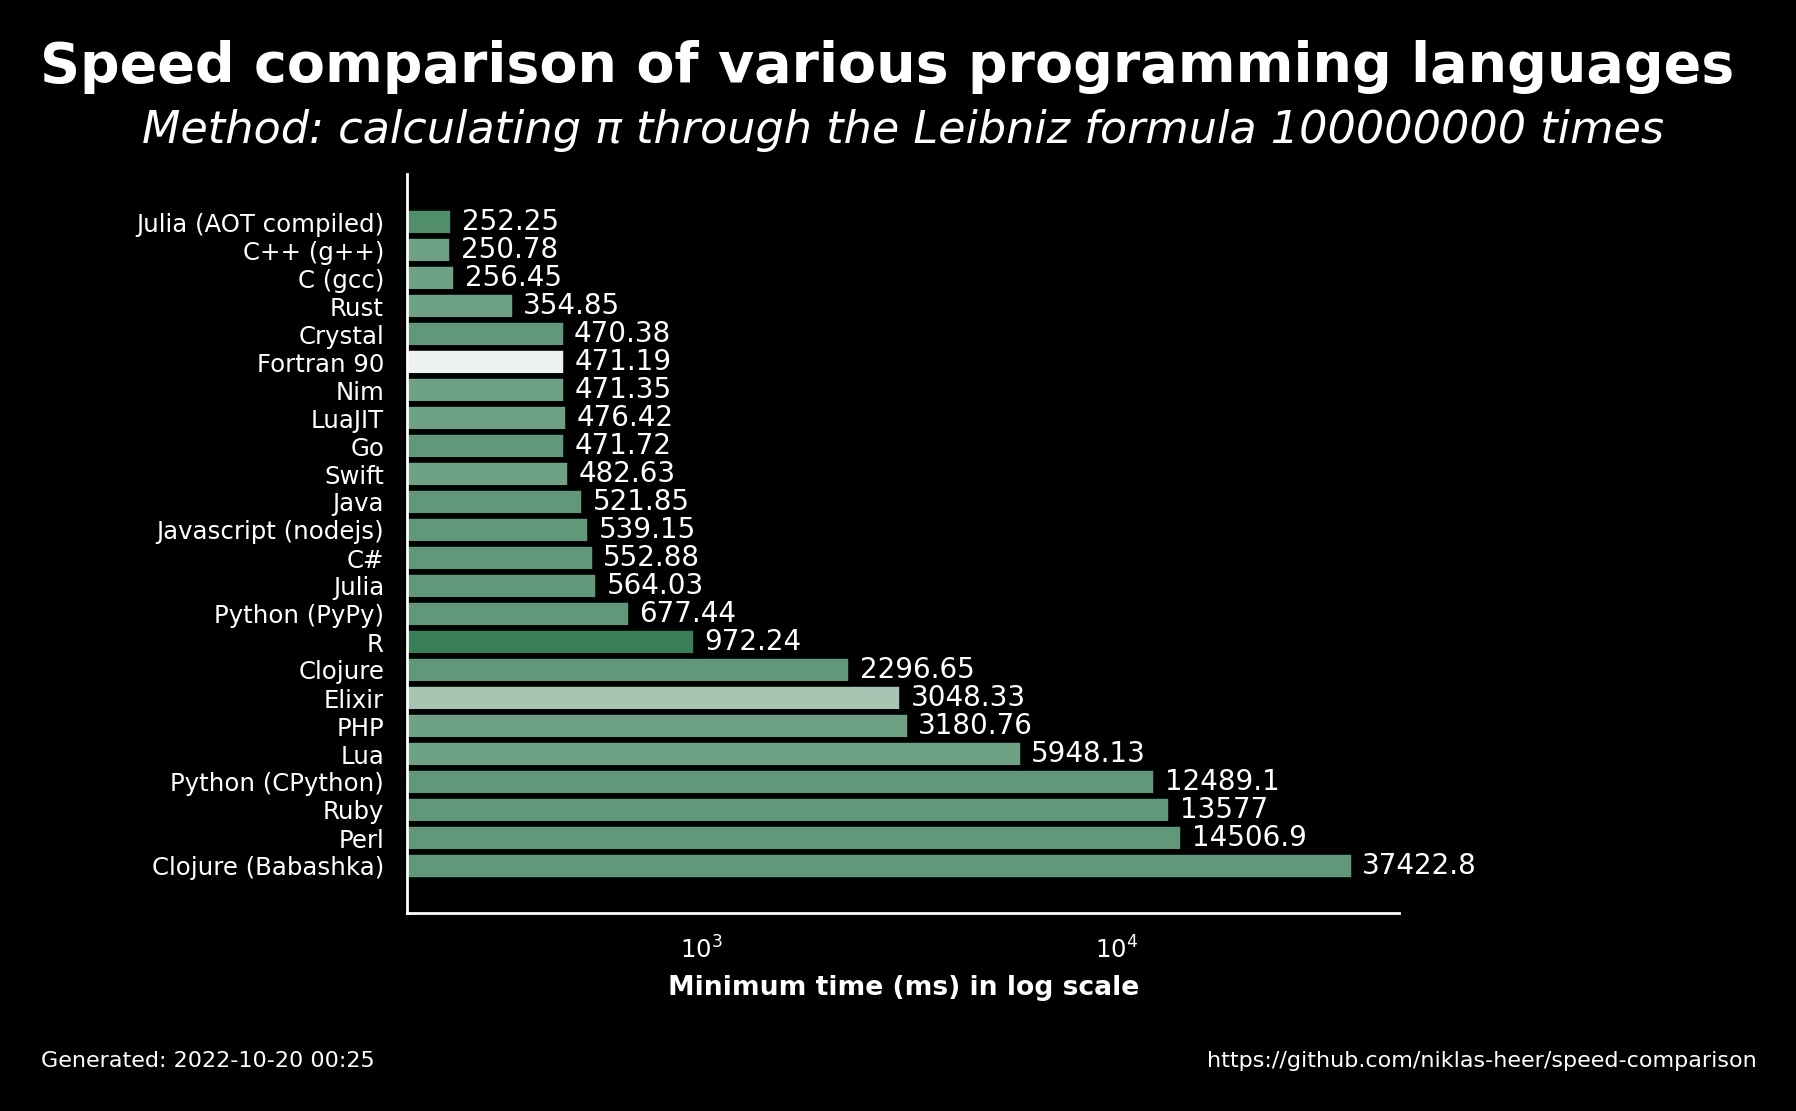

The data file committed next to this chart (first rows):
name, version, median, min, max, accuracy
Julia (AOT compiled), 1.8.2, 252.8, 252.2, 254.9, 0.8235
C++ (g++), 11.2.1, 253.6, 250.8, 258.5, 0.7222
C (gcc), 11.2.1, 266.1, 256.4, 277.6, 0.7222
Rust, 1.60.0, 358.2, 354.9, 372.7, 0.7222
Crystal, 1.6.0, 476.2, 470.4, 483.2, 0.7647
Fortran 90, 11.2.0, 476.8, 471.2, 490.7, 0.3462
Nim, 1.6.6, 478.4, 471.4, 479.4, 0.7222
LuaJIT, 2.1.0, 481, 476.4, 481.2, 0.7222
Go, 1.19.1, 481.3, 471.7, 482.4, 0.7647
Swift, 5.7, 484.6, 482.6, 506.2, 0.7222
Java, 19.36, 524.8, 521.9, 525.6, 0.7647
Javascript (nodejs), 18.9.1, 555.6, 539.1, 558.4, 0.7647
C#, 7.0.100, 555.9, 552.9, 567.6, 0.7647
Julia, 1.8.2, 568.3, 564, 593, 0.7778
Python (PyPy), 3.9.12, 688.9, 677.4, 692.1, 0.7778
R, 4.2.0, 987.6, 972.2, 1024, 0.8889
Clojure, 1.11.1.1165, 2308, 2297, 2371, 0.7647
Elixir, 1.13.4, 3085, 3048, 3085, 0.5556
PHP, 8.1.11, 3278, 3181, 3295, 0.7222
Lua, 5.4.4, 6003, 5948, 6392, 0.7222
Python (CPython), 3.10.5, 12519, 12489, 12588, 0.7778
Ruby, 3.1.2, 13770, 13577, 14155, 0.7647
Perl, 5.34.1, 14509, 14507, 14555, 0.7647
Clojure (Babashka), 1.0.164, 37518, 37423, 37633, 0.7647
